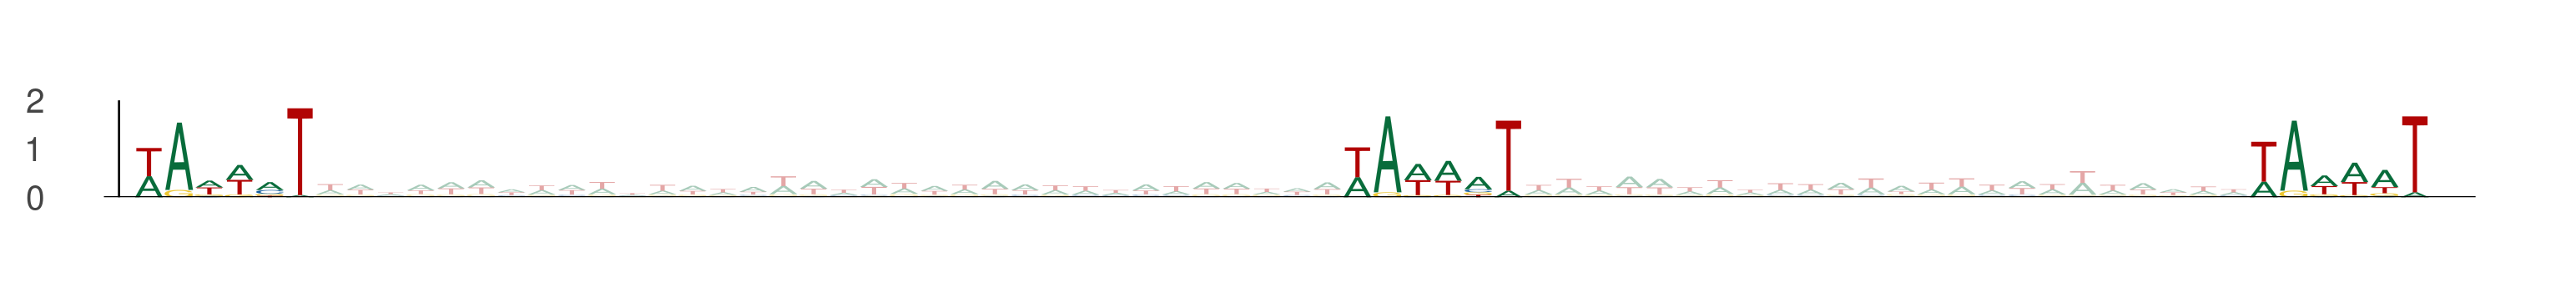

The file beside this chart, header and first rows:
seq_index, start_position, end_position, is_reversed_complement
4985, 56, 62, 0
4985, 96, 102, 0
4985, 126, 132, 0
157, 73, 79, 0
157, 113, 119, 0
157, 143, 149, 0
4642, 69, 75, 0
4642, 109, 115, 0
4642, 139, 145, 0
2111, 59, 65, 0
2111, 99, 105, 0
2111, 129, 135, 0
159, 53, 59, 0
159, 93, 99, 0
159, 123, 129, 0
449, 63, 69, 0
449, 103, 109, 0
449, 133, 139, 0
3583, 69, 75, 0
3583, 109, 115, 0
3583, 139, 145, 0
3883, 59, 65, 0
3883, 99, 105, 0
3883, 129, 135, 0
1017, 32, 38, 0
1017, 72, 78, 0
1017, 102, 108, 0
1079, 48, 54, 0
1079, 88, 94, 0
1079, 118, 124, 0
4814, 62, 68, 0
4814, 102, 108, 0
4814, 132, 138, 0
2501, 58, 64, 0
2501, 98, 104, 0
2501, 128, 134, 0
1032, 66, 72, 0
1032, 106, 112, 0
1032, 136, 142, 0
2537, 51, 57, 0
2537, 91, 97, 0
2537, 121, 127, 0
1099, 49, 55, 0
1099, 89, 95, 0
1099, 119, 125, 0
523, 55, 61, 0
523, 95, 101, 0
523, 125, 131, 0
5398, 37, 43, 0
5398, 77, 83, 0
5398, 107, 113, 0
2614, 51, 57, 0
2614, 91, 97, 0
2614, 121, 127, 0
988, 54, 60, 0
988, 94, 100, 0
988, 124, 130, 0
413, 51, 57, 0
413, 91, 97, 0
413, 121, 127, 0
... 186 more rows
